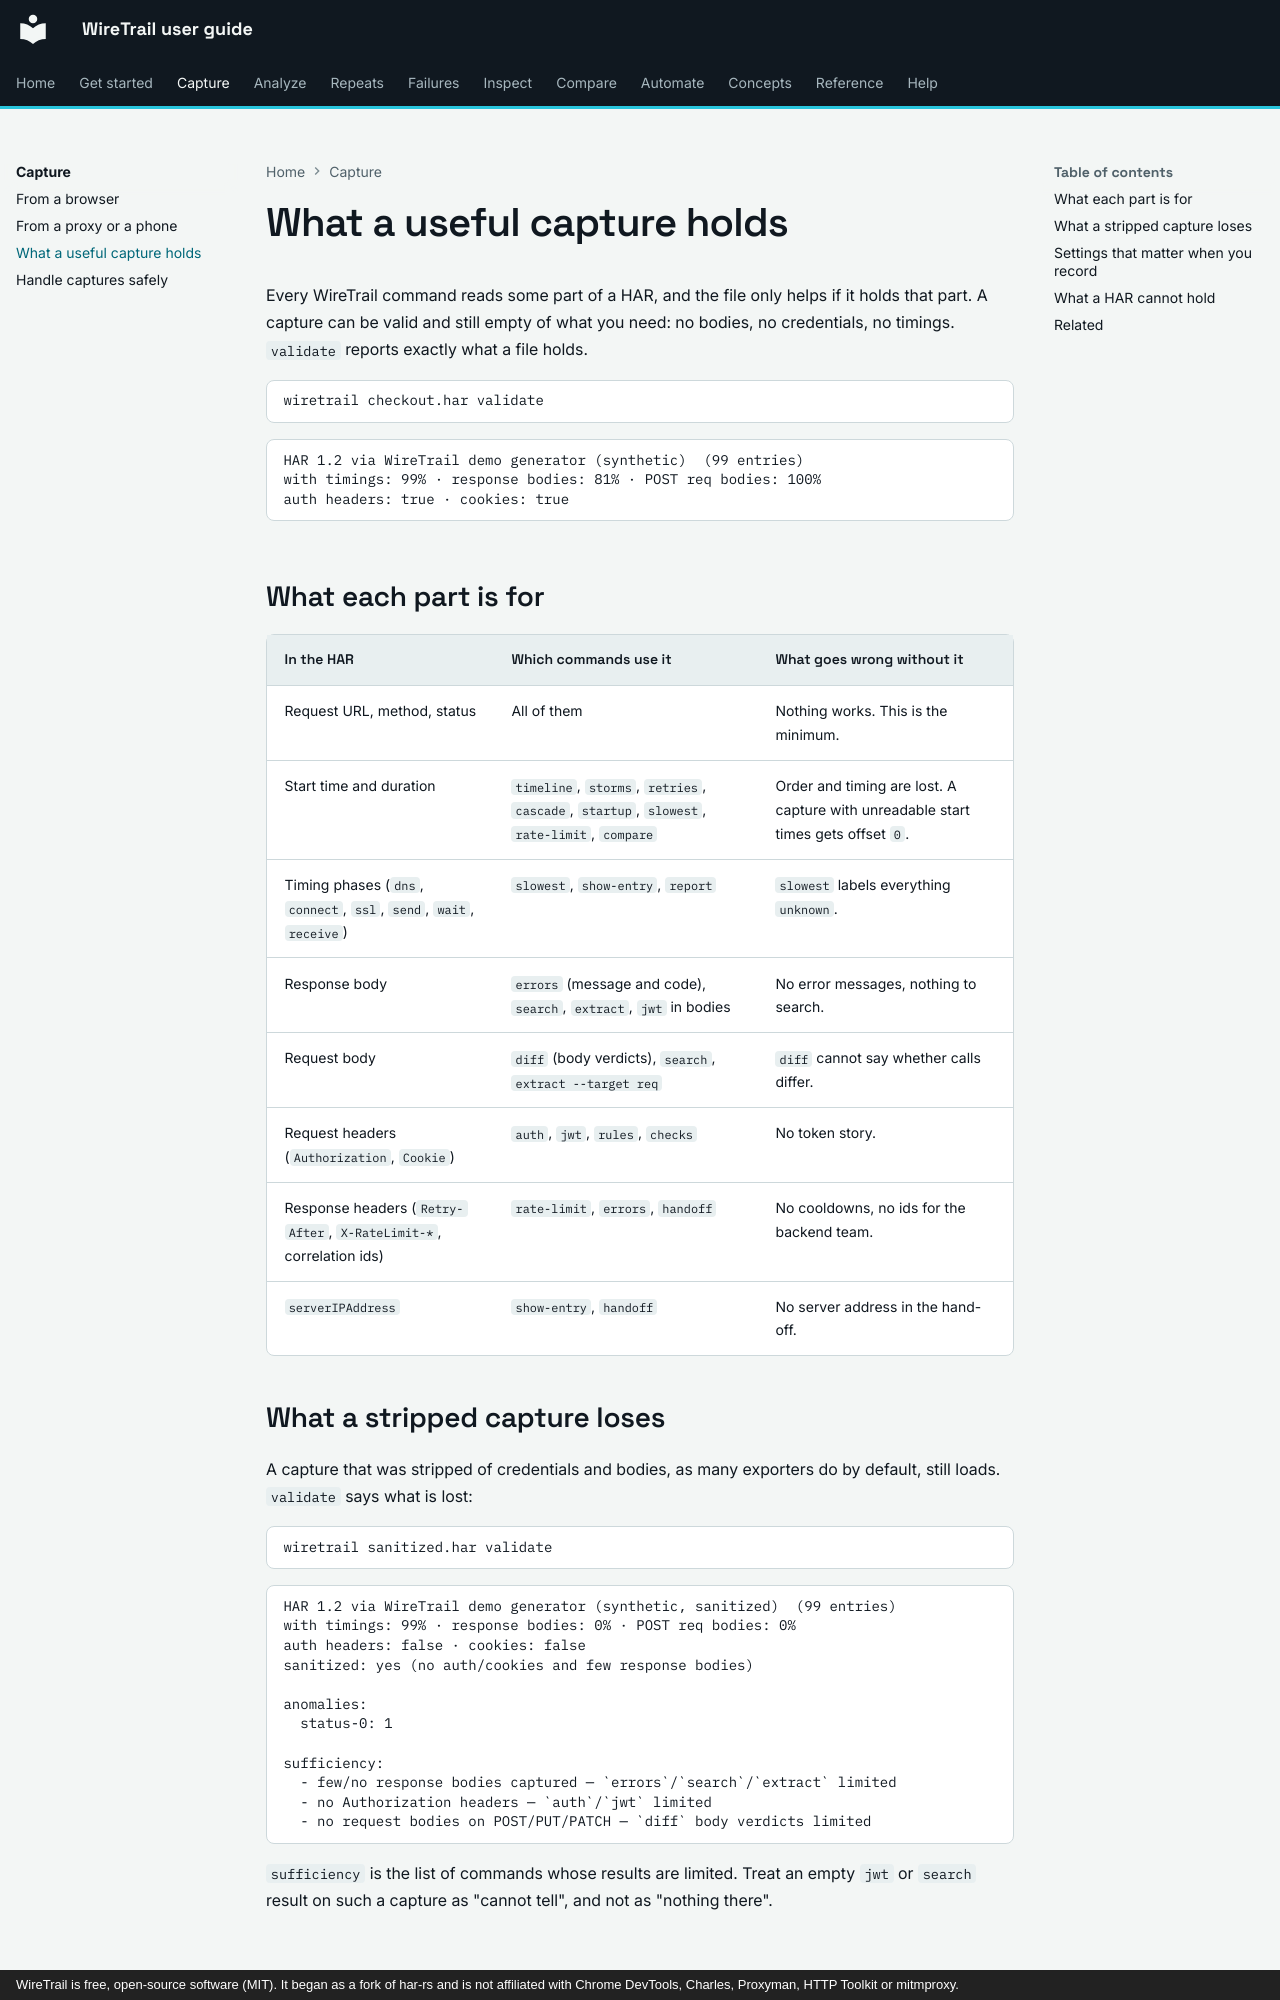

repository: johnneerdael/wiretrail · page: capture/what-a-capture-needs/index.html · generator: mkdocs · copyright: WireTrail is free, open-source software (MIT). It began as a fork of har-rs and is not affiliated with Chrome DevTools, Charles, Proxyman, HTTP Toolkit or mitmproxy.

# What a useful capture holds

Every WireTrail command reads some part of a HAR, and the file only helps if it holds that part. A capture can be
valid and still empty of what you need: no bodies, no credentials, no timings. `validate` reports exactly what a file holds.

```bash
wiretrail checkout.har validate
```

<!-- output: val-checkout.txt from="HAR 1.2" until="anomalies" -->
```text
HAR 1.2 via WireTrail demo generator (synthetic)  (99 entries)
with timings: 99% · response bodies: 81% · POST req bodies: 100%
auth headers: true · cookies: true
```

## What each part is for

| In the HAR | Which commands use it | What goes wrong without it |
|---|---|---|
| Request URL, method, status | All of them | Nothing works. This is the minimum. |
| Start time and duration | `timeline`, `storms`, `retries`, `cascade`, `startup`, `slowest`, `rate-limit`, `compare` | Order and timing are lost. A capture with unreadable start times gets offset `0`. |
| Timing phases (`dns`, `connect`, `ssl`, `send`, `wait`, `receive`) | `slowest`, `show-entry`, `report` | `slowest` labels everything `unknown`. |
| Response body | `errors` (message and code), `search`, `extract`, `jwt` in bodies | No error messages, nothing to search. |
| Request body | `diff` (body verdicts), `search`, `extract --target req` | `diff` cannot say whether calls differ. |
| Request headers (`Authorization`, `Cookie`) | `auth`, `jwt`, `rules`, `checks` | No token story. |
| Response headers (`Retry-After`, `X-RateLimit-*`, correlation ids) | `rate-limit`, `errors`, `handoff` | No cooldowns, no ids for the backend team. |
| `serverIPAddress` | `show-entry`, `handoff` | No server address in the hand-off. |

## What a stripped capture loses

A capture that was stripped of credentials and bodies, as many exporters do by default, still loads. `validate` says what is lost:

```bash
wiretrail sanitized.har validate
```

<!-- output: val-sanitized.txt from="HAR 1.2" until="next useful" -->
```text
HAR 1.2 via WireTrail demo generator (synthetic, sanitized)  (99 entries)
with timings: 99% · response bodies: 0% · POST req bodies: 0%
auth headers: false · cookies: false
sanitized: yes (no auth/cookies and few response bodies)

anomalies:
  status-0: 1

sufficiency:
  - few/no response bodies captured — `errors`/`search`/`extract` limited
  - no Authorization headers — `auth`/`jwt` limited
  - no request bodies on POST/PUT/PATCH — `diff` body verdicts limited
```

`sufficiency` is the list of commands whose results are limited. Treat an empty `jwt` or `search` result on such a capture as "cannot tell", and not as "nothing there".
